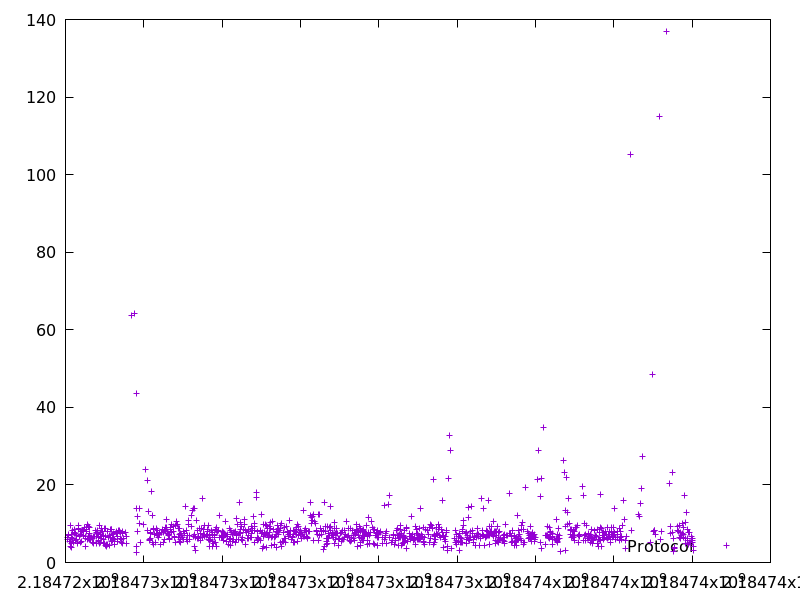

Source data for this figure (header and first rows):
2184724040.324272, 5.8445160000000005
2184724063, 6.366
2184724070, 7.352
2184724081, 7.094
2184724097, 5.379
2184724117, 4.216
2184724127, 9.562
2184724132, 5.412
2184724141, 4.919
2184724149, 7.303
2184724158, 6.377
2184724163, 3.805
2184724172, 8.367
2184724180, 6.344
2184724213, 5.278
2184724223, 7.702
2184724232, 8.639
2184724239, 7.588
2184724255, 7.536
2184724266, 5.65
2184724285, 5.97
2184724292, 7.024
2184724309, 4.874
2184724319, 9.605
2184724328, 8.606
2184724337, 8.7
2184724353, 6.836
2184724375, 5.284
2184724393, 7.121
2184724399, 5.4
2184724408, 7.987
2184724435, 8.295
2184724456, 7.075
2184724470, 8.204
2184724479, 9.099
2184724502, 4.025
2184724508, 6.651
2184724517, 6.263
2184724525, 8.094
2184724534, 9.168
2184724543, 8.421
2184724552, 9.824
2184724559, 6.238
2184724574, 5.904
2184724583, 9.279
2184724589, 6.126
2184724596, 6.652
2184724602, 6.043
2184724609, 7.519
2184724618, 8.967
2184724627, 6.538
2184724649, 5.986
2184724663, 6.411
2184724688, 5.145
2184724699, 6.183
2184724708, 5.012
2184724716, 5.187
2184724726, 6.829
2184724747, 6.78
2184724756, 8.29
2184724785, 7.873
... 1,013 more rows
